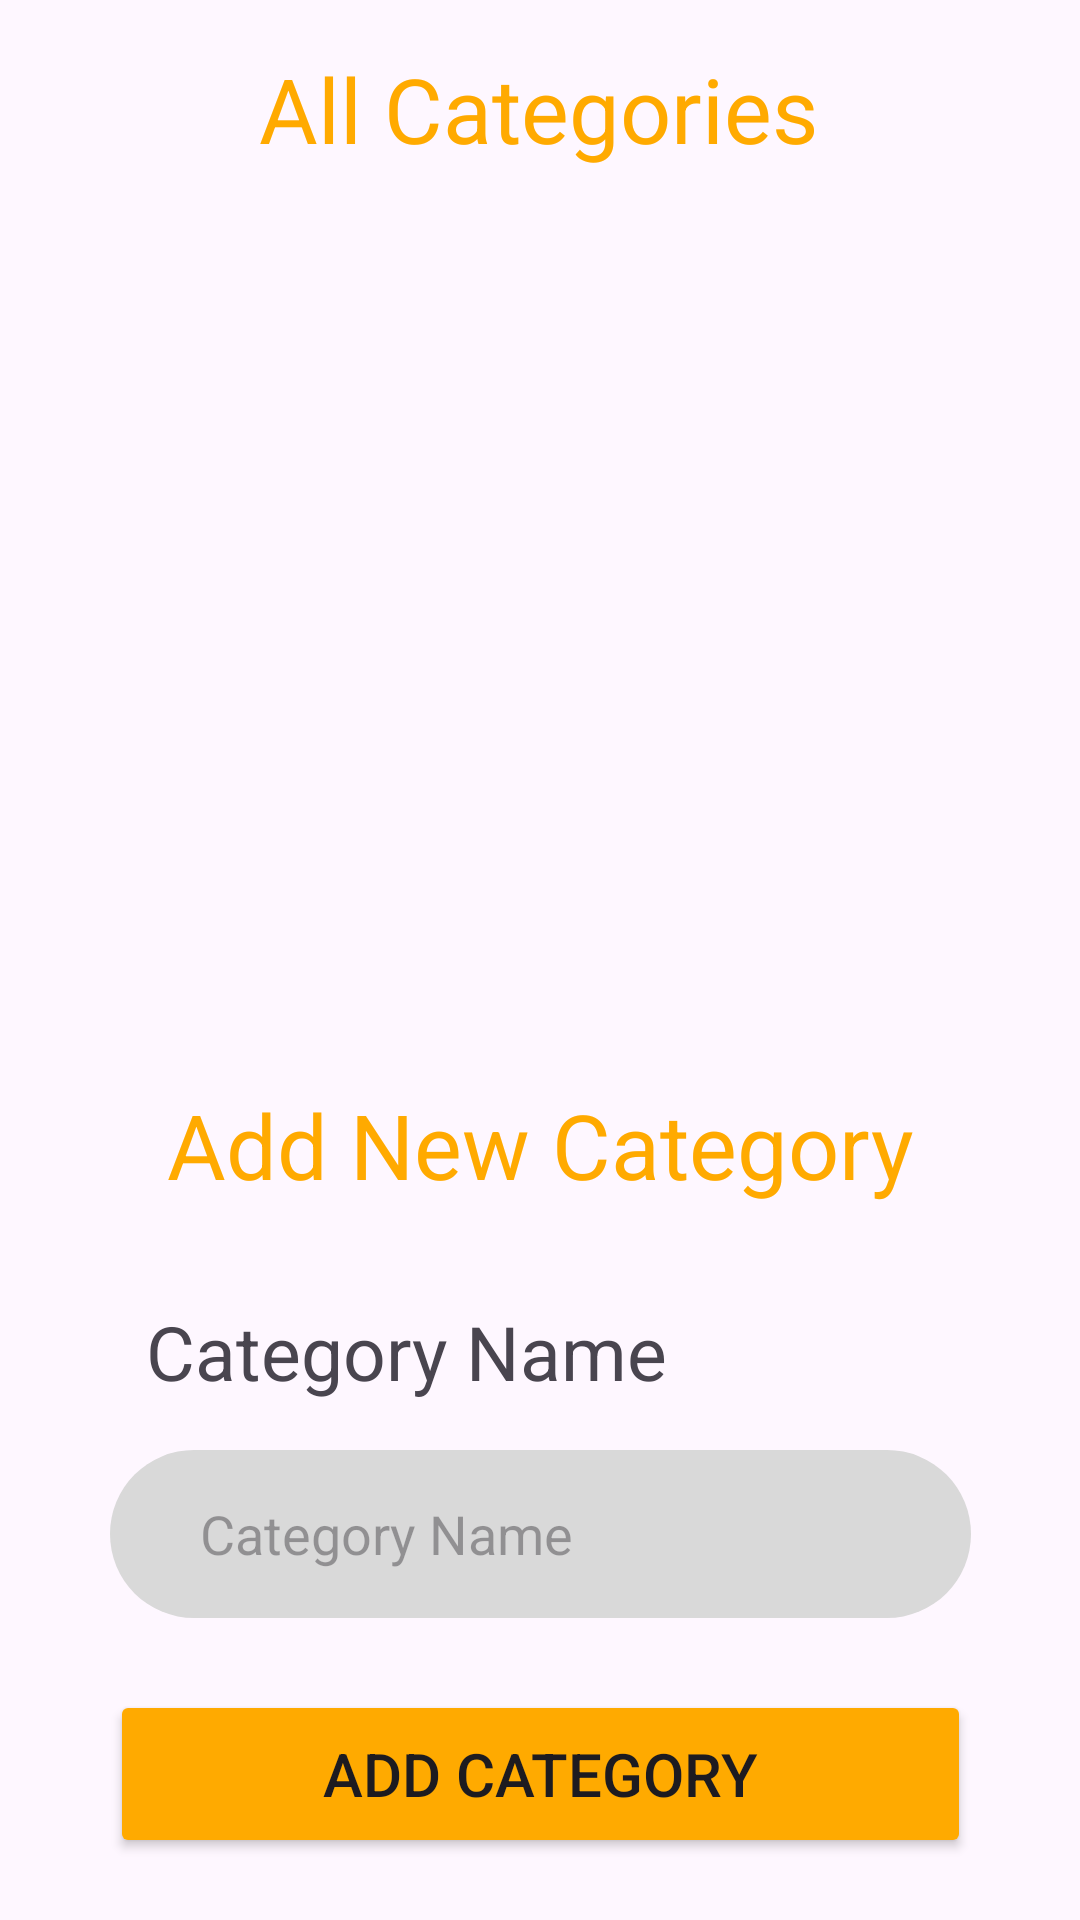

Android layout source for this screen:
<!-- AndroidManifest.xml: application theme Theme.CupcakesShop -->
<!-- res/layout/fragment_admin_category.xml -->
<?xml version="1.0" encoding="utf-8"?>
<FrameLayout xmlns:android="http://schemas.android.com/apk/res/android"
    xmlns:tools="http://schemas.android.com/tools"
    android:layout_width="match_parent"
    android:layout_height="match_parent"
    xmlns:app="http://schemas.android.com/apk/res-auto"
    tools:context=".AdminCategoryFragment">

    <androidx.constraintlayout.widget.ConstraintLayout
        android:layout_width="match_parent"
        android:layout_height="match_parent">

        <TextView
            android:id="@+id/textView2"
            android:layout_width="wrap_content"
            android:layout_height="wrap_content"
            android:layout_marginTop="16dp"
            android:text="All Categories"
            android:textColor="@color/chromeyellow"
            android:textSize="30dp"
            app:layout_constraintEnd_toEndOf="parent"
            app:layout_constraintHorizontal_bias="0.497"
            app:layout_constraintStart_toStartOf="parent"
            app:layout_constraintTop_toTopOf="parent" />

        <androidx.recyclerview.widget.RecyclerView
            android:id="@+id/adminCategoryRecyclerView"
            android:layout_width="408dp"
            android:layout_height="261dp"
            android:layout_marginTop="16dp"
            app:layout_constraintEnd_toEndOf="parent"
            app:layout_constraintHorizontal_bias="1.0"
            app:layout_constraintStart_toStartOf="parent"
            app:layout_constraintTop_toBottomOf="@id/textView2" />

        <TextView
            android:id="@+id/textView3"
            android:layout_width="wrap_content"
            android:layout_height="wrap_content"
            android:layout_marginTop="28dp"
            android:text="Add New Category"
            android:textColor="@color/chromeyellow"
            android:textSize="30dp"
            app:layout_constraintEnd_toEndOf="parent"
            app:layout_constraintStart_toStartOf="parent"
            app:layout_constraintTop_toBottomOf="@+id/adminCategoryRecyclerView" />

        <TextView
            android:id="@+id/textView4"
            android:layout_width="wrap_content"
            android:layout_height="wrap_content"
            android:layout_marginTop="32dp"
            android:text="Category Name"
            android:textSize="25dp"
            app:layout_constraintEnd_toEndOf="parent"
            app:layout_constraintHorizontal_bias="0.261"
            app:layout_constraintStart_toStartOf="parent"
            app:layout_constraintTop_toBottomOf="@+id/textView3" />

        <EditText
            android:id="@+id/categoryname"
            android:layout_width="287dp"
            android:layout_height="56dp"
            android:layout_marginTop="16dp"
            android:background="@drawable/rounded_border"
            android:hint="Category Name"
            android:inputType="text"
            android:paddingLeft="30dp"
            app:layout_constraintEnd_toEndOf="parent"
            app:layout_constraintStart_toStartOf="parent"
            app:layout_constraintTop_toBottomOf="@+id/textView4" />

        <Button
            android:id="@+id/addcategorybtn"
            android:layout_width="287dp"
            android:layout_height="56dp"
            android:layout_marginTop="24dp"
            android:backgroundTint="@color/chromeyellow"
            android:text="Add Category"
            android:textSize="20dp"
            android:layout_marginBottom="100dp"
            app:layout_constraintEnd_toEndOf="parent"
            app:layout_constraintStart_toStartOf="parent"
            app:layout_constraintTop_toBottomOf="@+id/categoryname" />

    </androidx.constraintlayout.widget.ConstraintLayout>

</FrameLayout>
<!-- resources referenced by this layout -->
<resources>
  <color name="chromeyellow">#ffaa00</color>
  <!-- drawable rounded_border (drawable) -->
  <?xml version="1.0" encoding="utf-8"?>
  <shape xmlns:android="http://schemas.android.com/apk/res/android"
      android:shape="rectangle"
      android:padding="10dp">
      <solid android:color="@color/graysecondary" />
      <corners
          android:bottomRightRadius="100dp"
          android:bottomLeftRadius="100dp"
          android:topLeftRadius="100dp"
          android:topRightRadius="100dp" />
  </shape>
  <style name="Theme.CupcakesShop" parent="Base.Theme.CupcakesShop" />
  <color name="graysecondary">#d9d9d9</color>
  <style name="Base.Theme.CupcakesShop" parent="Theme.Material3.DayNight.NoActionBar">
          
          
      </style>
</resources>
